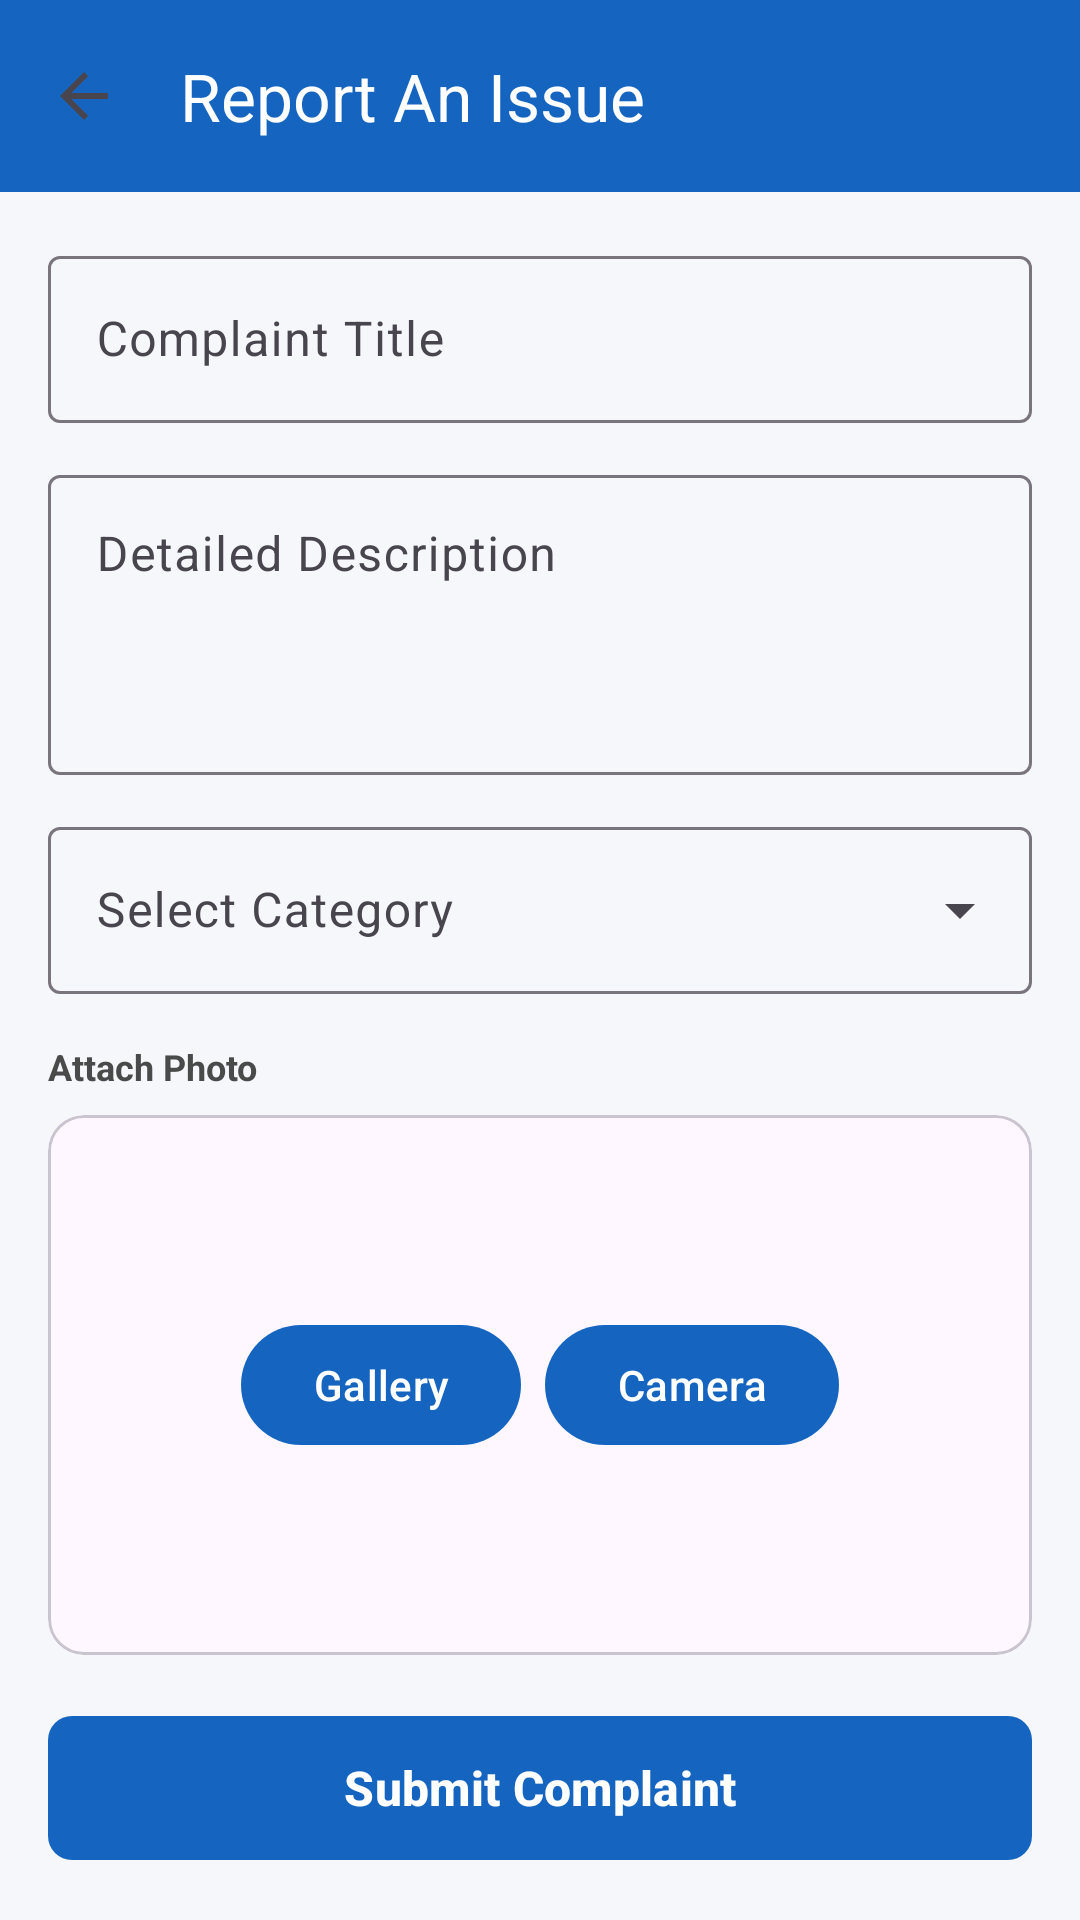

Android layout source for this screen:
<!-- AndroidManifest.xml: application theme Theme.SmartCivicGovernance -->
<!-- res/layout/activity_report_complaint.xml -->
<?xml version="1.0" encoding="utf-8"?>
<androidx.constraintlayout.widget.ConstraintLayout xmlns:android="http://schemas.android.com/apk/res/android"
    xmlns:app="http://schemas.android.com/apk/res-auto"
    android:layout_width="match_parent"
    android:layout_height="match_parent"
    android:background="@color/background_light">

    <com.google.android.material.appbar.AppBarLayout
        android:id="@+id/appBar"
        android:layout_width="match_parent"
        android:layout_height="wrap_content"
        app:layout_constraintTop_toTopOf="parent">

        <androidx.appcompat.widget.Toolbar
            android:id="@+id/toolbar"
            android:layout_width="match_parent"
            android:layout_height="?attr/actionBarSize"
            android:background="?attr/colorPrimary"
            app:navigationIcon="?attr/homeAsUpIndicator"
            app:title="Report An Issue"
            app:titleTextColor="@color/on_primary" />
    </com.google.android.material.appbar.AppBarLayout>

    <androidx.core.widget.NestedScrollView
        android:layout_width="match_parent"
        android:layout_height="0dp"
        android:fillViewport="true"
        app:layout_constraintBottom_toTopOf="@id/btnSubmit"
        app:layout_constraintTop_toBottomOf="@id/appBar">

        <LinearLayout
            android:layout_width="match_parent"
            android:layout_height="wrap_content"
            android:orientation="vertical"
            android:padding="16dp">

            <com.google.android.material.textfield.TextInputLayout
                android:id="@+id/tilTitle"
                style="@style/Widget.Material3.TextInputLayout.OutlinedBox"
                android:layout_width="match_parent"
                android:layout_height="wrap_content"
                android:hint="Complaint Title">

                <com.google.android.material.textfield.TextInputEditText
                    android:id="@+id/etTitle"
                    android:layout_width="match_parent"
                    android:layout_height="wrap_content"
                    android:textColor="@color/text_primary_light"
                    android:textColorHint="@color/text_secondary_light"
                    android:inputType="text" />
            </com.google.android.material.textfield.TextInputLayout>

            <com.google.android.material.textfield.TextInputLayout
                android:id="@+id/tilDescription"
                style="@style/Widget.Material3.TextInputLayout.OutlinedBox"
                android:layout_width="match_parent"
                android:layout_height="wrap_content"
                android:layout_marginTop="12dp"
                android:hint="Detailed Description">

                <com.google.android.material.textfield.TextInputEditText
                    android:id="@+id/etDescription"
                    android:layout_width="match_parent"
                    android:layout_height="100dp"
                    android:gravity="top"
                    android:textColor="@color/text_primary_light"
                    android:textColorHint="@color/text_secondary_light"
                    android:inputType="textMultiLine" />
            </com.google.android.material.textfield.TextInputLayout>

            <com.google.android.material.textfield.TextInputLayout
                android:id="@+id/tilCategory"
                style="@style/Widget.Material3.TextInputLayout.OutlinedBox.ExposedDropdownMenu"
                android:layout_width="match_parent"
                android:layout_height="wrap_content"
                android:layout_marginTop="12dp"
                android:hint="Select Category">

                <AutoCompleteTextView
                    android:id="@+id/spinnerCategory"
                    android:layout_width="match_parent"
                    android:layout_height="wrap_content"
                    android:inputType="none" />
            </com.google.android.material.textfield.TextInputLayout>

            
            <TextView
                android:layout_width="wrap_content"
                android:layout_height="wrap_content"
                android:layout_marginTop="16dp"
                android:text="Attach Photo"
                android:textColor="@color/text_secondary_light"
                android:textSize="12sp"
                android:textStyle="bold" />

            <com.google.android.material.card.MaterialCardView
                android:layout_width="match_parent"
                android:layout_height="180dp"
                android:layout_marginTop="8dp"
                app:cardCornerRadius="12dp">

                <FrameLayout
                    android:layout_width="match_parent"
                    android:layout_height="match_parent">

                    <ImageView
                        android:id="@+id/ivComplaintImage"
                        android:layout_width="match_parent"
                        android:layout_height="match_parent"
                        android:scaleType="centerCrop"
                        android:src="@drawable/ic_my_complaints"
                        app:tint="@color/divider_light" />

                    <LinearLayout
                        android:layout_width="wrap_content"
                        android:layout_height="wrap_content"
                        android:layout_gravity="center"
                        android:orientation="horizontal">

                        <com.google.android.material.button.MaterialButton
                            android:id="@+id/btnGallery"
                            style="@style/Widget.Material3.Button"
                            android:layout_width="wrap_content"
                            android:layout_height="wrap_content"
                            android:layout_marginEnd="8dp"
                            android:text="Gallery"
                            android:textColor="@android:color/white"
                            app:backgroundTint="?attr/colorPrimary" />

                        <com.google.android.material.button.MaterialButton
                            android:id="@+id/btnCamera"
                            style="@style/Widget.Material3.Button"
                            android:layout_width="wrap_content"
                            android:layout_height="wrap_content"
                            android:text="Camera"
                            android:textColor="@android:color/white"
                            app:backgroundTint="?attr/colorPrimary" />
                    </LinearLayout>
                </FrameLayout>
            </com.google.android.material.card.MaterialCardView>

            
            <com.google.android.material.textfield.TextInputLayout
                android:id="@+id/tilAddress"
                style="@style/Widget.Material3.TextInputLayout.OutlinedBox"
                android:layout_width="match_parent"
                android:layout_height="wrap_content"
                android:layout_marginTop="16dp"
                android:hint="Complaint Address / Location"
                app:endIconMode="custom"
                app:endIconDrawable="@drawable/ic_map"
                app:endIconContentDescription="Detect Current Location">

                <com.google.android.material.textfield.TextInputEditText
                    android:id="@+id/etAddress"
                    android:layout_width="match_parent"
                    android:layout_height="wrap_content"
                    android:textColor="@color/text_primary_light"
                    android:textColorHint="@color/text_secondary_light"
                    android:inputType="textPostalAddress" />
            </com.google.android.material.textfield.TextInputLayout>

        </LinearLayout>
    </androidx.core.widget.NestedScrollView>

    <com.google.android.material.button.MaterialButton
        android:id="@+id/btnSubmit"
        style="@style/Widget.Material3.Button"
        android:layout_width="match_parent"
        android:layout_height="56dp"
        android:layout_margin="16dp"
        android:text="Submit Complaint"
        android:textSize="16sp"
        android:textStyle="bold"
        app:cornerRadius="8dp"
        app:layout_constraintBottom_toBottomOf="parent" />

</androidx.constraintlayout.widget.ConstraintLayout>
<!-- resources referenced by this layout -->
<resources>
  <color name="background_light">#F5F7FA</color>
  <color name="divider_light">#E0E0E0</color>
  <color name="on_primary">#FFFFFF</color>
  <color name="text_primary_light">#212121</color>
  <color name="text_secondary_light">#4A4A4A</color>
  <!-- drawable ic_map (drawable) -->
  <vector xmlns:android="http://schemas.android.com/apk/res/android"
      android:width="24dp"
      android:height="24dp"
      android:viewportWidth="24"
      android:viewportHeight="24">
    <path
        android:fillColor="#FF000000"
        android:pathData="M20.5,3l-2.51,1.55L12,3 5.99,5.55 3.5,3.95V21l2.51,-1.55L12,21l6.01,-2.55 2.49,1.6V3zm-6,14.65l-5,-2.14V5.7l5,2.14v10.81z"/>
  </vector>
  <style name="Theme.SmartCivicGovernance" parent="Theme.Material3.DayNight.NoActionBar">
          
          <item name="colorPrimary">@color/primary</item>
          <item name="colorOnPrimary">@color/on_primary</item>
          <item name="colorSecondary">@color/secondary</item>
          <item name="colorOnSecondary">@color/on_secondary</item>
          <item name="colorError">@color/error</item>
          <item name="colorOnError">@color/on_error</item>
          <item name="android:windowBackground">@color/background_light</item>
          <item name="android:statusBarColor">@color/primary</item>
          
          
          <item name="cardViewStyle">@style/Widget.Material3.CardView.Elevated</item>
      </style>
  <color name="primary">#1565C0</color>
  <color name="secondary">#2E7D32</color>
  <color name="on_secondary">#FFFFFF</color>
  <color name="error">#C62828</color>
  <color name="on_error">#FFFFFF</color>
</resources>
